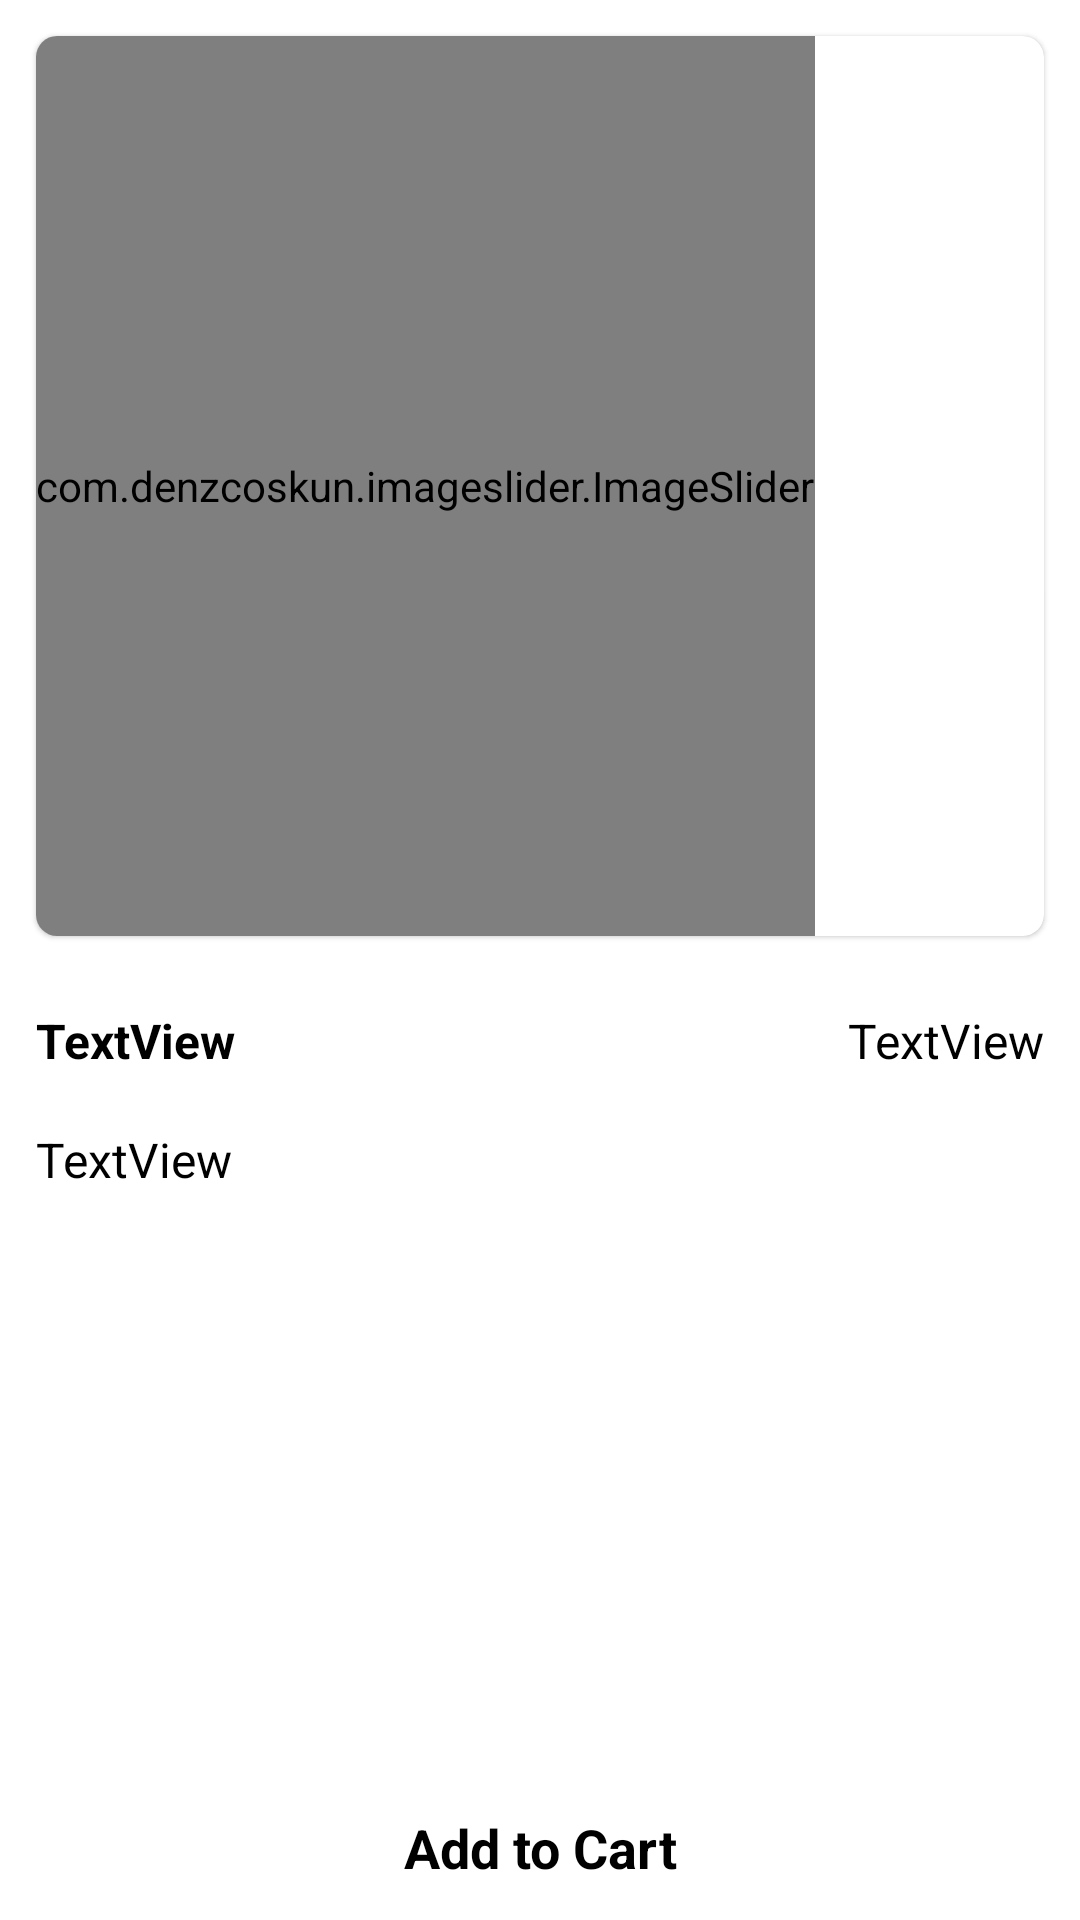

This screen was rendered from an Android layout file. Write that file and the resources it references.
<!-- AndroidManifest.xml: application theme Theme.Tkart -->
<!-- res/layout/activity_product_details.xml -->
<?xml version="1.0" encoding="utf-8"?>
<androidx.constraintlayout.widget.ConstraintLayout
    xmlns:android="http://schemas.android.com/apk/res/android"
    xmlns:app="http://schemas.android.com/apk/res-auto"
    xmlns:tools="http://schemas.android.com/tools"
    android:layout_width="match_parent"
    android:layout_height="match_parent"
    tools:context=".activity.ProductDetailsActivity">

        <androidx.core.widget.NestedScrollView
            android:layout_width="match_parent"
            android:layout_height="wrap_content">

                <RelativeLayout
                    android:layout_width="match_parent"
                    android:layout_height="wrap_content">

                        <com.google.android.material.card.MaterialCardView
                            android:id="@+id/materialCardView"
                            android:layout_width="match_parent"
                            android:layout_height="300dp"
                            android:layout_alignParentStart="true"
                            android:layout_alignParentTop="true"
                            android:layout_alignParentEnd="true"
                            android:layout_marginStart="12dp"
                            android:layout_marginTop="12dp"
                            android:layout_marginEnd="12dp"
                            android:layout_marginBottom="12dp"
                            app:cardCornerRadius="7dp"
                            app:layout_constraintEnd_toEndOf="parent"
                            app:layout_constraintStart_toStartOf="parent"
                            app:layout_constraintTop_toTopOf="parent">

                                <com.denzcoskun.imageslider.ImageSlider
                                    android:id="@+id/image_slider"
                                    android:layout_width="wrap_content"
                                    android:layout_height="match_parent"
                                    app:iss_auto_cycle="true"
                                    app:iss_delay="0"
                                    app:iss_period="1000" />

                        </com.google.android.material.card.MaterialCardView>

                        <TextView
                            android:id="@+id/textViewProdName"
                            android:layout_width="0dp"
                            android:layout_height="wrap_content"
                            android:layout_below="@id/materialCardView"
                            android:layout_alignParentStart="true"
                            android:layout_marginStart="12dp"
                            android:layout_marginTop="12dp"
                            android:layout_marginEnd="12dp"
                            android:layout_toStartOf="@id/textViewProdSp"
                            android:text="TextView"
                            android:textColor="@color/black"
                            android:textSize="16sp"
                            android:textStyle="bold"
                            app:layout_constraintEnd_toStartOf="@id/textViewProdSp"
                            app:layout_constraintStart_toStartOf="parent"
                            app:layout_constraintTop_toBottomOf="@id/materialCardView" />

                        <TextView
                            android:id="@+id/textViewProdSp"
                            android:layout_width="wrap_content"
                            android:layout_height="wrap_content"
                            android:layout_below="@id/materialCardView"
                            android:layout_alignParentEnd="true"
                            android:layout_marginTop="12dp"
                            android:layout_marginEnd="12dp"
                            android:text="TextView"
                            android:textColor="@color/black"
                            android:textSize="16sp"
                            app:layout_constraintEnd_toEndOf="parent"
                            app:layout_constraintTop_toBottomOf="@id/materialCardView" />

                        <TextView
                            android:id="@+id/textViewProdDesc"
                            android:layout_width="0dp"
                            android:layout_height="wrap_content"
                            android:layout_below="@id/textViewProdName"
                            android:layout_alignParentStart="true"
                            android:layout_alignParentEnd="true"
                            android:layout_marginHorizontal="12dp"
                            android:layout_marginTop="18dp"
                            android:layout_marginBottom="60dp"
                            android:text="TextView"
                            android:textColor="@color/black"
                            android:textSize="16sp"
                            app:layout_constraintEnd_toEndOf="parent"
                            app:layout_constraintStart_toStartOf="parent"
                            app:layout_constraintTop_toBottomOf="@id/textViewProdName" />
                </RelativeLayout>
        </androidx.core.widget.NestedScrollView>

        <TextView
            android:id="@+id/textViewAddToCart"
            android:layout_width="0dp"
            android:layout_height="wrap_content"
            android:background="@drawable/custom_button"
            android:gravity="center"
            android:padding="12dp"
            android:text="Add to Cart"
            android:textColor="@color/black"
            android:textSize="18sp"
            android:textStyle="bold"
            app:layout_constraintEnd_toEndOf="parent"
            app:layout_constraintBottom_toBottomOf="parent"
            app:layout_constraintStart_toStartOf="parent"/>
</androidx.constraintlayout.widget.ConstraintLayout>
<!-- resources referenced by this layout -->
<resources>
  <color name="black">#FF000000</color>
  <style name="Theme.Tkart" parent="Base.Theme.Tkart" />
  <style name="Base.Theme.Tkart" parent="Theme.MaterialComponents.DayNight.DarkActionBar">
          
          <item name="colorPrimary">@color/colorPrimary</item>
          <item name="colorPrimaryVariant">@color/my_dark_primary</item>
          <item name="colorOnPrimary">@color/white</item>
          
          <item name="colorSecondary">@color/colorSecondary</item>
          <item name="colorSecondaryVariant">@color/teal_700</item>
          <item name="colorOnSecondary">@color/black</item>
          
          
      </style>
  <color name="colorPrimary">#062AF0</color>
  <color name="my_dark_primary">#9306BA</color>
  <color name="white">#FFFFFFFF</color>
  <color name="colorSecondary">#111111</color>
  <color name="teal_700">#FF018786</color>
</resources>
